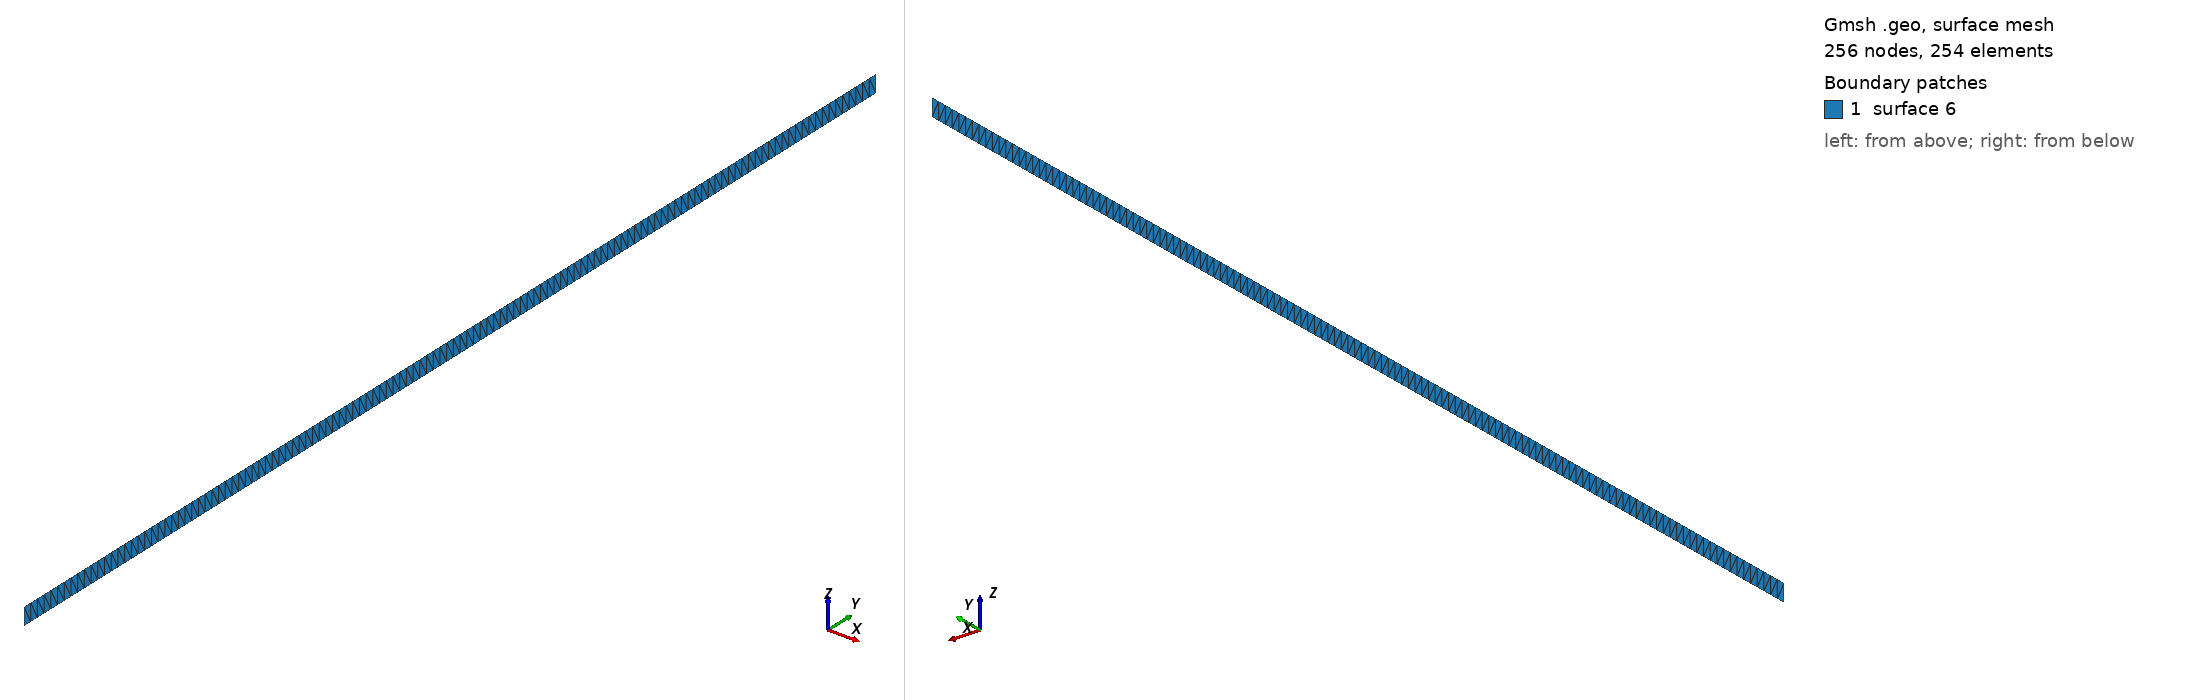

Gmsh geometry script, surface-meshed: 256 nodes, 254 surface elements. Boundary patches (legend numbers): 1 surface 6. Left view from above one corner, right view from below the opposite corner. The script declares no physical surfaces, so the legend lists its geometric surfaces. The drawing asked Gmsh for element sizes between 1% and 20% of the model's largest extent; the script's own settings can give other sizes.

=== geom.geo (drawn) ===
Point(1) = {0,-32,-0.5,1};
Point(2) = {0,-32, 0.5,1};
Point(3) = {0, 32, 0.5,1};
Point(4) = {0, 32,-0.5,1};
Line(1) = {1,2};
Line(2) = {2,3};
Line(3) = {3,4};
Line(4) = {4,1};
Line Loop(5) = {3,4,1,2};
Plane Surface(6) = {5};
Transfinite Line {1,3} = 2 Using Progression 1;
Transfinite Line {4,2} = 128 Using Progression 1;
Transfinite Surface {6};
